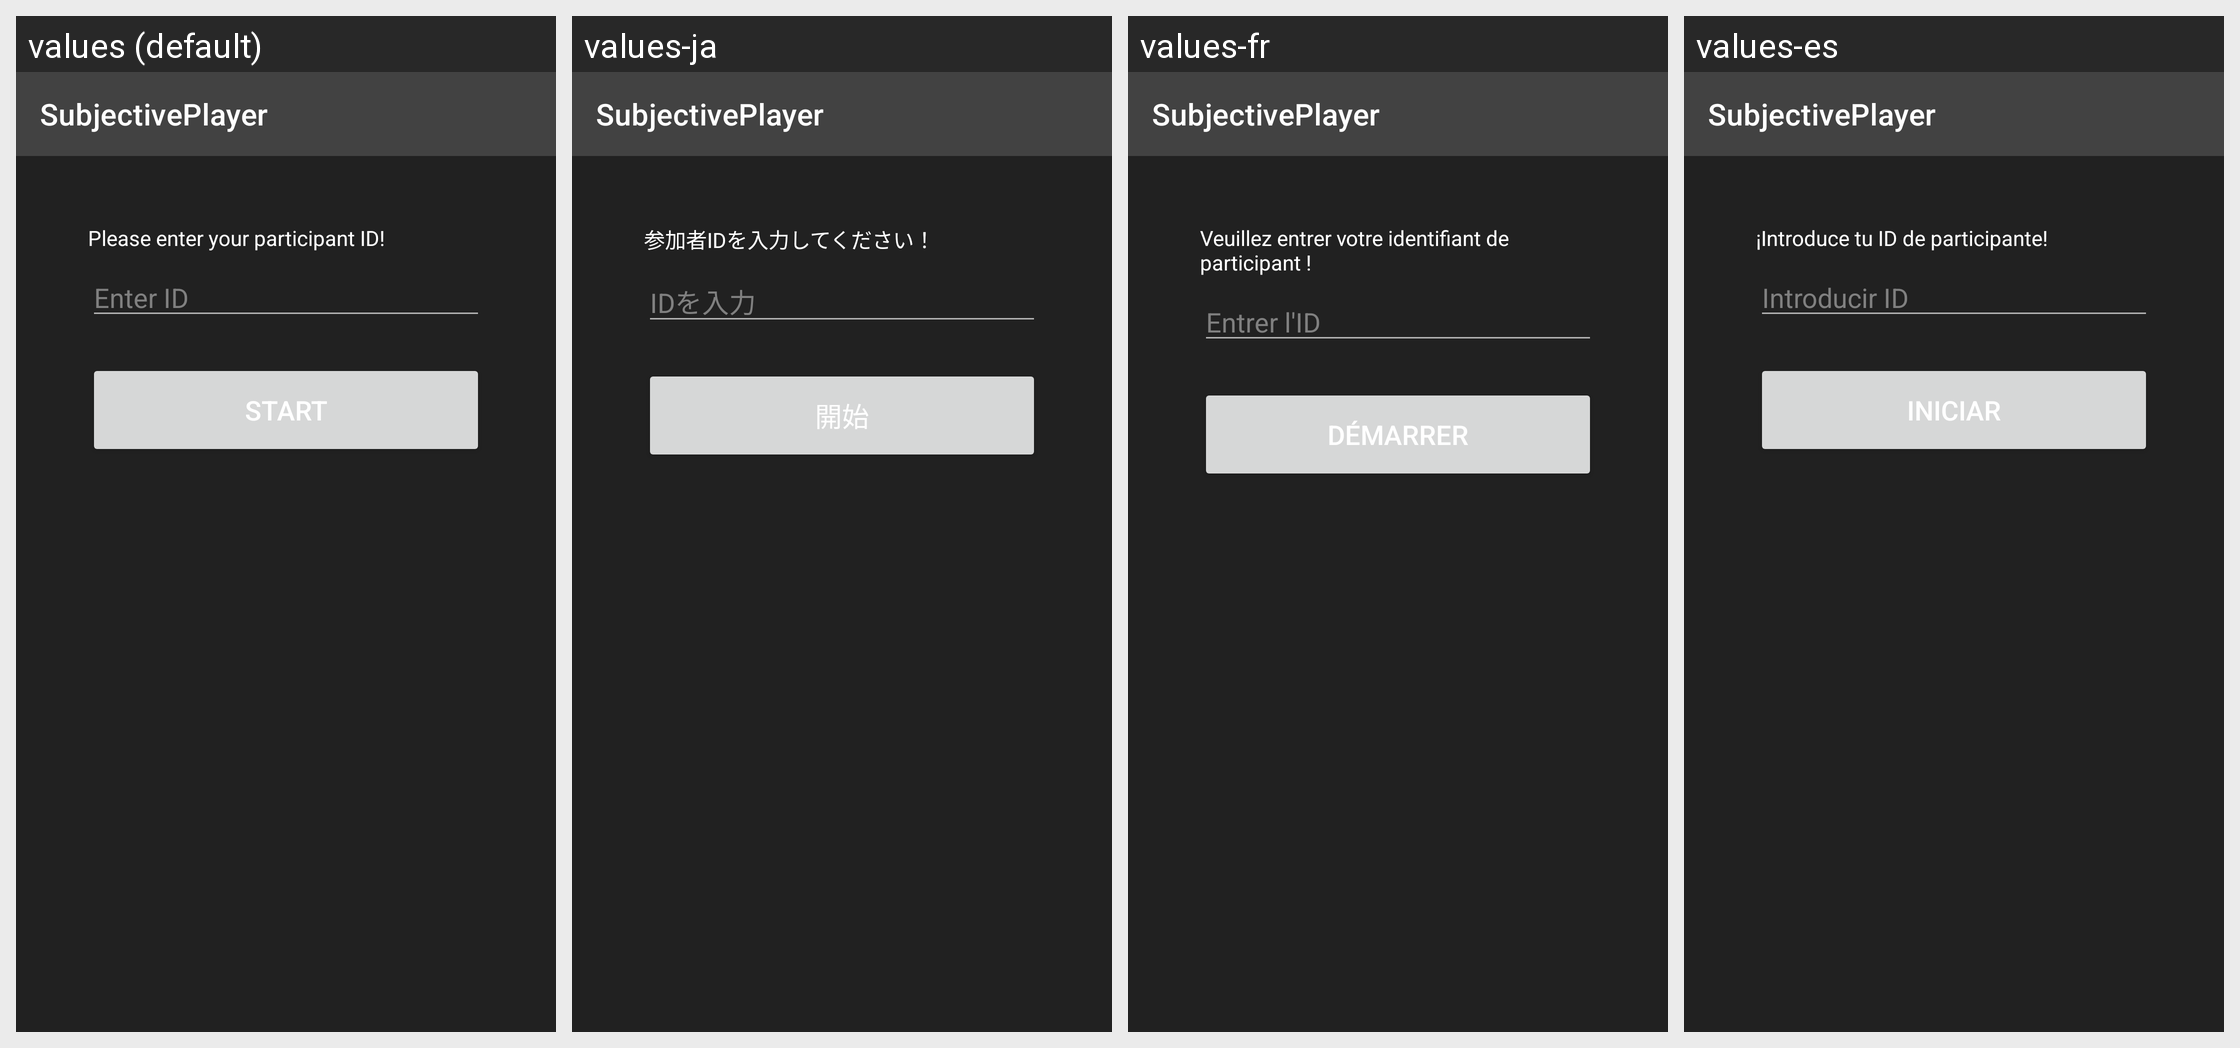

Locale-by-locale string values for the Android screen shown in this grid:
Android screen res/layout/main.xml rendered under 4 locales, left to right: values (default), values-ja, values-fr, values-es. Device: Nexus 5 (rendered at 1080×1920; each locale shown at half size, 540×960, under a caption strip naming it); theme Theme.SubjectivePlayer.
Other locales in the repository, not shown: values-de, values-it, values-ko, values-zh.
Strings drawn on this screen, with the default value and each locale's value (text and hints the layout hard-codes, and strings that could not be matched under every locale, appear in the picture but are not listed):

app_name
  values: SubjectivePlayer
  values-ja: SubjectivePlayer
  values-fr: SubjectivePlayer
  values-es: SubjectivePlayer

select_id
  values: Please enter your participant ID!
  values-ja: 参加者IDを入力してください！
  values-fr: Veuillez entrer votre identifiant de participant !
  values-es: ¡Introduce tu ID de participante!

hint_enter_id
  values: Enter ID
  values-ja: IDを入力
  values-fr: Entrer l'ID
  values-es: Introducir ID

button_start
  values: Start
  values-ja: 開始
  values-fr: Démarrer
  values-es: Iniciar
